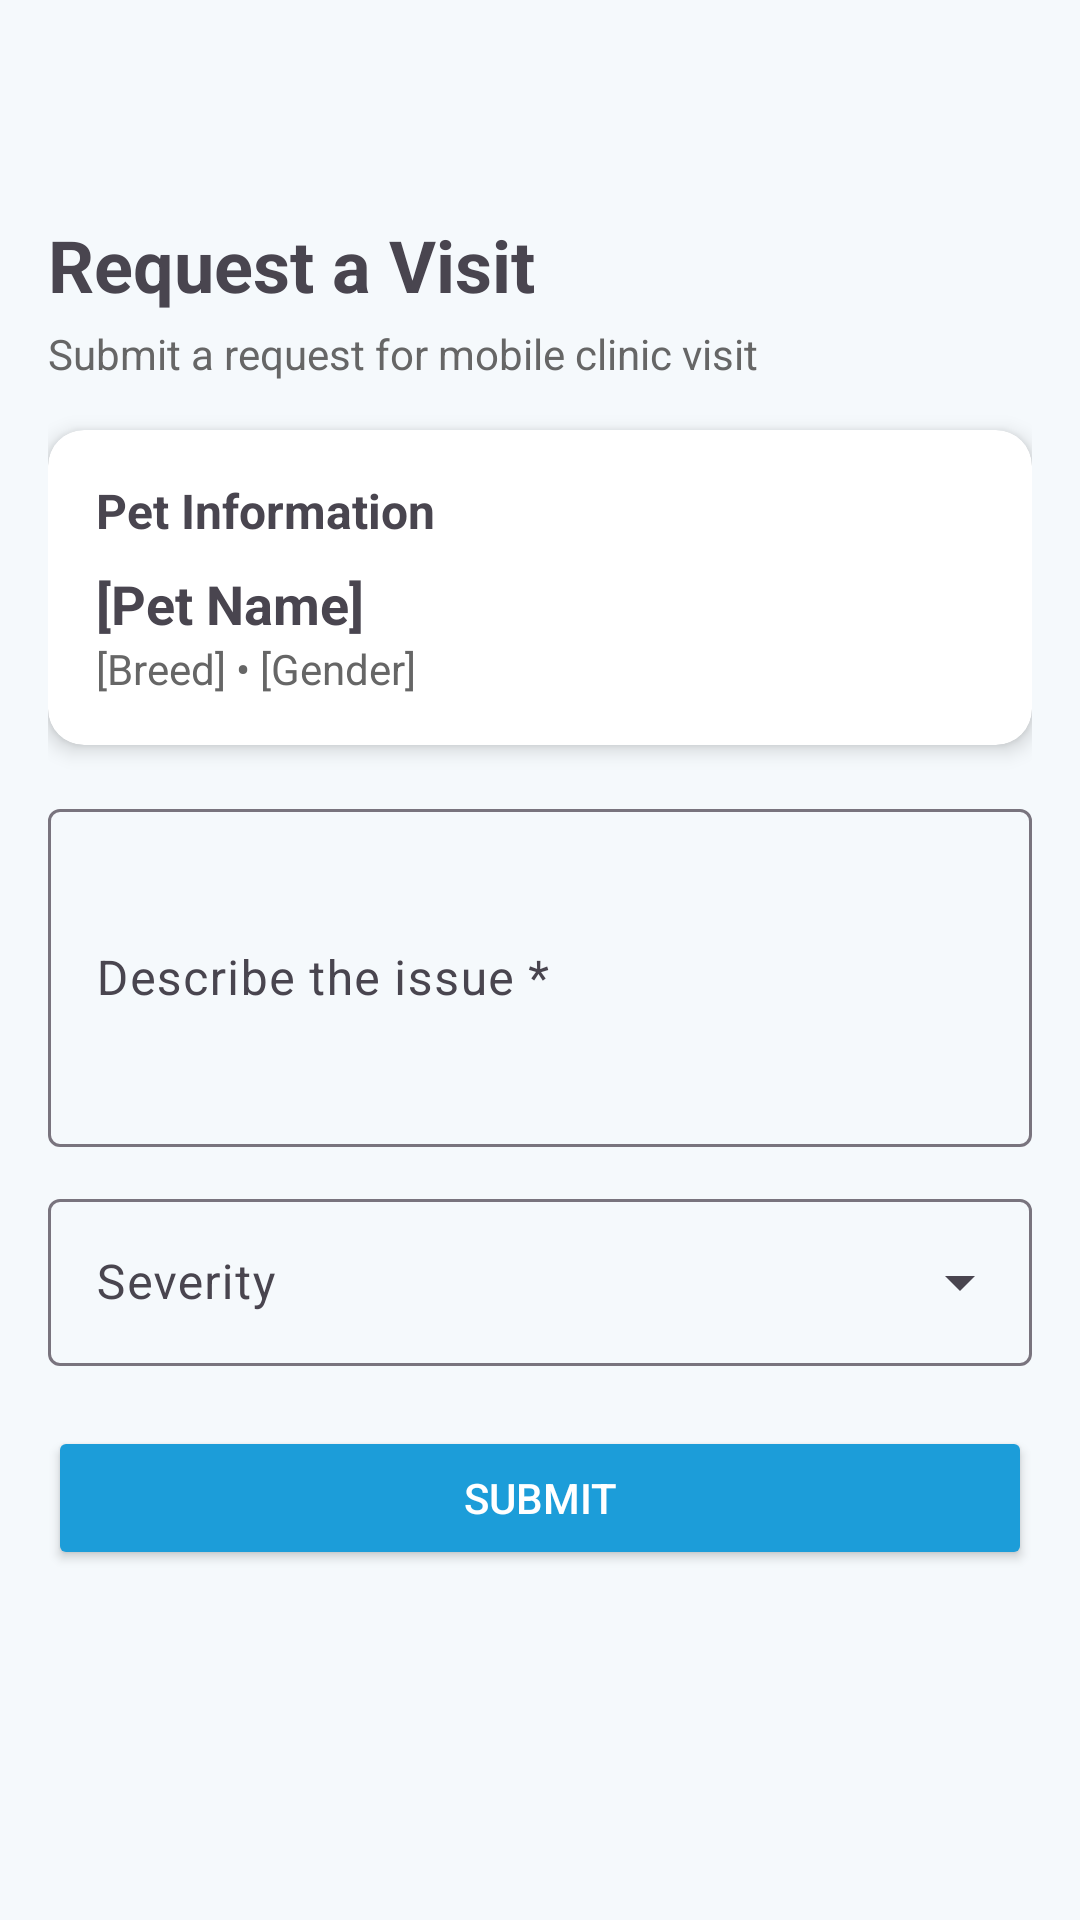

The Android layout XML behind this screen, and the referenced resources:
<!-- AndroidManifest.xml: application theme Theme.TheLoopPrototype -->
<!-- res/layout/fragment_request_visit.xml -->
<?xml version="1.0" encoding="utf-8"?>
<ScrollView xmlns:android="http://schemas.android.com/apk/res/android"
    xmlns:app="http://schemas.android.com/apk/res-auto"
    android:layout_width="match_parent"
    android:layout_height="match_parent"
    android:padding="16dp">

    <LinearLayout
        android:layout_width="match_parent"
        android:layout_height="wrap_content"
        android:orientation="vertical">

        
        <ImageButton
            android:id="@+id/btnBack"
            android:layout_width="48dp"
            android:layout_height="48dp"
            android:background="?attr/selectableItemBackgroundBorderless"
            android:src="@drawable/ic_arrow_back"
            app:tint="@color/said_accent"
            android:contentDescription="Back"
            android:layout_marginBottom="8dp"/>

        <TextView
            android:layout_width="match_parent"
            android:layout_height="wrap_content"
            android:text="Request a Visit"
            android:textSize="24sp"
            android:textStyle="bold"
            android:layout_marginBottom="4dp"/>

        <TextView
            android:layout_width="match_parent"
            android:layout_height="wrap_content"
            android:text="Submit a request for mobile clinic visit"
            android:textSize="14sp"
            android:textColor="#666666"
            android:layout_marginBottom="16dp"/>

        
        <androidx.cardview.widget.CardView
            android:layout_width="match_parent"
            android:layout_height="wrap_content"
            app:cardElevation="4dp"
            app:cardCornerRadius="12dp"
            android:layout_marginBottom="16dp">

            <LinearLayout
                android:layout_width="match_parent"
                android:layout_height="wrap_content"
                android:orientation="vertical"
                android:padding="16dp">

                <TextView
                    android:layout_width="match_parent"
                    android:layout_height="wrap_content"
                    android:text="Pet Information"
                    android:textSize="16sp"
                    android:textStyle="bold"
                    android:layout_marginBottom="8dp"/>

                <TextView
                    android:id="@+id/tvPetName"
                    android:layout_width="match_parent"
                    android:layout_height="wrap_content"
                    android:text="[Pet Name]"
                    android:textSize="18sp"
                    android:textStyle="bold"/>

                <TextView
                    android:id="@+id/tvPetBreed"
                    android:layout_width="match_parent"
                    android:layout_height="wrap_content"
                    android:text="[Breed] • [Gender]"
                    android:textSize="14sp"
                    android:textColor="#666666"/>

            </LinearLayout>

        </androidx.cardview.widget.CardView>

        
        <com.google.android.material.textfield.TextInputLayout
            android:layout_width="match_parent"
            android:layout_height="wrap_content"
            android:layout_marginBottom="12dp"
            app:boxBackgroundMode="outline">

            <com.google.android.material.textfield.TextInputEditText
                android:id="@+id/etDescription"
                android:layout_width="match_parent"
                android:layout_height="wrap_content"
                android:hint="Describe the issue *"
                android:inputType="textMultiLine"
                android:minLines="4"/>

        </com.google.android.material.textfield.TextInputLayout>

        
        <com.google.android.material.textfield.TextInputLayout
            android:layout_width="match_parent"
            android:layout_height="wrap_content"
            android:layout_marginBottom="12dp"
            app:boxBackgroundMode="outline"
            style="@style/Widget.Material3.TextInputLayout.OutlinedBox.ExposedDropdownMenu">

            <com.google.android.material.textfield.MaterialAutoCompleteTextView
                android:id="@+id/spinnerSeverity"
                android:layout_width="match_parent"
                android:layout_height="wrap_content"
                android:hint="Severity"
                android:inputType="none"/>

        </com.google.android.material.textfield.TextInputLayout>

        
        <Button
            android:id="@+id/btnSubmitRequest"
            android:layout_width="match_parent"
            android:layout_height="wrap_content"
            android:text="Submit"
            android:backgroundTint="@color/said_primary"
            android:textColor="@color/said_white"
            android:layout_marginTop="8dp"/>

    </LinearLayout>

</ScrollView>
<!-- resources referenced by this layout -->
<resources>
  <color name="said_accent">#303A80</color>
  <color name="said_primary">#1C9DD9</color>
  <color name="said_white">#FFFFFF</color>
  <style name="Theme.TheLoopPrototype" parent="Theme.Material3.DayNight.NoActionBar">
          
          <item name="colorPrimary">@color/said_primary</item>
          <item name="colorPrimaryDark">@color/said_primary_dark</item>
          <item name="colorOnPrimary">@color/said_white</item>
  
          <item name="colorSecondary">@color/said_accent</item>
          <item name="colorOnSecondary">@color/said_white</item>
          <item name="colorTertiary">@color/said_primary_dark</item>
          <item name="colorPrimaryContainer">@color/said_primary</item>
          <item name="colorSecondaryContainer">@color/said_accent</item>
  
          <item name="android:windowBackground">@color/said_background</item>
          <item name="android:statusBarColor">@color/said_primary_dark</item>
      </style>
  <color name="said_primary_dark">#064F94</color>
  <color name="said_background">#F5F9FC</color>
</resources>
